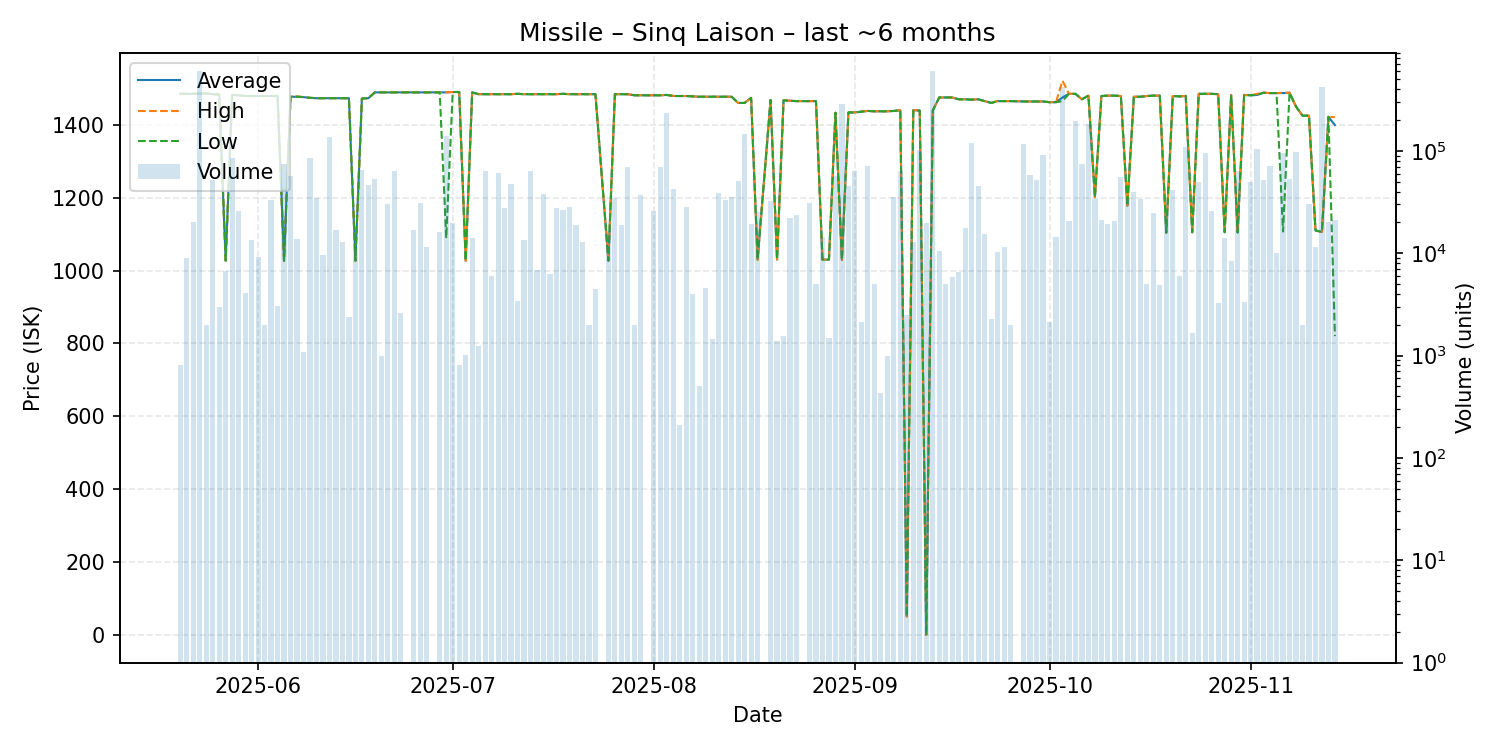

The table this chart was drawn from, first rows:
date, average, highest, lowest, order_count, volume
2025-05-20, 1485, 1485, 1485, 2, 800
2025-05-21, 1485, 1485, 1485, 4, 9000
2025-05-22, 1485, 1485, 1485, 6, 20000
2025-05-23, 1486, 1486, 1486, 9, 602680
2025-05-24, 1486, 1486, 1486, 2, 2000
2025-05-25, 1484, 1484, 1484, 4, 52092
2025-05-26, 1483, 1483, 1483, 2, 3000
2025-05-27, 1027, 1027, 1027, 2, 6754
2025-05-28, 1482, 1482, 1482, 9, 84840
2025-05-29, 1481, 1481, 1481, 11, 25996
2025-05-30, 1479, 1479, 1479, 3, 4100
2025-05-31, 1479, 1479, 1479, 9, 13500
2025-06-01, 1479, 1479, 1479, 6, 9207
2025-06-02, 1479, 1479, 1479, 1, 2000
2025-06-03, 1479, 1479, 1479, 7, 33000
2025-06-04, 1479, 1479, 1479, 1, 3072
2025-06-05, 1027, 1027, 1027, 3, 74751
2025-06-06, 1477, 1477, 1477, 7, 56747
2025-06-07, 1477, 1478, 1477, 7, 13636
2025-06-08, 1476, 1476, 1476, 3, 1076
2025-06-09, 1474, 1474, 1474, 3, 85580
2025-06-10, 1473, 1473, 1473, 7, 34998
2025-06-11, 1473, 1473, 1473, 6, 9700
2025-06-12, 1473, 1473, 1473, 5, 135572
2025-06-13, 1473, 1473, 1473, 1, 17000
2025-06-14, 1473, 1473, 1473, 5, 12953
2025-06-15, 1473, 1473, 1473, 2, 2400
2025-06-16, 1027, 1027, 1027, 4, 11520
2025-06-17, 1472, 1472, 1472, 4, 65265
2025-06-18, 1473, 1473, 1473, 6, 46000
2025-06-19, 1489, 1489, 1489, 5, 53506
2025-06-20, 1489, 1489, 1489, 1, 1000
2025-06-21, 1489, 1489, 1489, 4, 30100
2025-06-22, 1489, 1489, 1489, 6, 63500
2025-06-23, 1489, 1489, 1489, 2, 2600
2025-06-25, 1489, 1489, 1489, 5, 16882
2025-06-26, 1489, 1489, 1489, 8, 31020
2025-06-27, 1489, 1489, 1489, 3, 11514
2025-06-29, 1489, 1489, 1489, 2, 16000
2025-06-30, 1489, 1489, 1089, 6, 140000
2025-07-01, 1490, 1490, 1490, 7, 19790
2025-07-02, 1490, 1490, 1490, 2, 800
2025-07-03, 1027, 1027, 1027, 1, 1018
2025-07-04, 1489, 1489, 1489, 2, 13994
2025-07-05, 1484, 1484, 1484, 4, 1240
2025-07-06, 1484, 1484, 1484, 3, 64145
2025-07-07, 1484, 1484, 1484, 3, 6000
2025-07-08, 1484, 1484, 1484, 5, 60184
2025-07-09, 1484, 1484, 1484, 9, 27556
2025-07-10, 1484, 1484, 1484, 3, 47590
2025-07-11, 1485, 1485, 1485, 4, 3421
2025-07-12, 1484, 1484, 1484, 5, 13560
2025-07-13, 1484, 1484, 1484, 7, 64060
2025-07-14, 1484, 1484, 1484, 3, 6835
2025-07-15, 1484, 1484, 1484, 7, 37552
2025-07-16, 1484, 1484, 1484, 3, 6215
2025-07-17, 1484, 1484, 1484, 2, 27838
2025-07-18, 1485, 1485, 1485, 6, 26301
2025-07-19, 1484, 1484, 1484, 7, 28000
2025-07-20, 1484, 1484, 1484, 4, 19000
... 112 more rows
